Image classification data set "skripsi" (dedihkurnia/skripsi on GitHub). Class labels (12): gymnocalycium mihanovichii var. filadelfiense, p.leninghausii cv. albispina, Coryphantha laui, Coryphantha laui 22, Echinopsis peruviana, Gymnocalycium baldianum, Gymnocalycium mihanovichii, Mammillaria spinosissima f r, Opuntia microdasys, Parodia leninghausii, Parodia leungsi, Parodia leninghausii albispina.

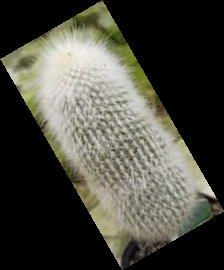
Label: Parodia leninghausii albispina

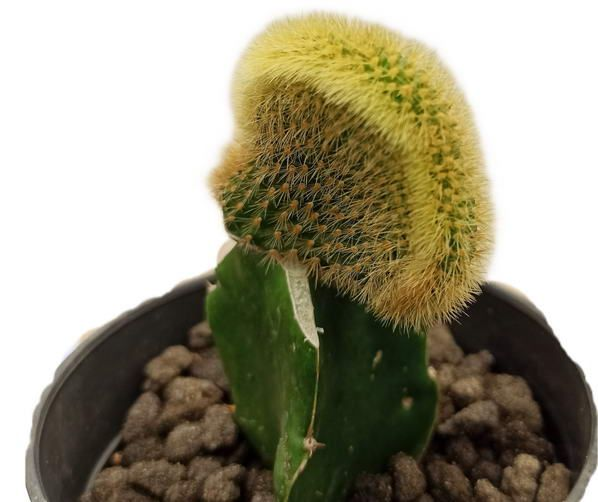
Label: Parodia leninghausii

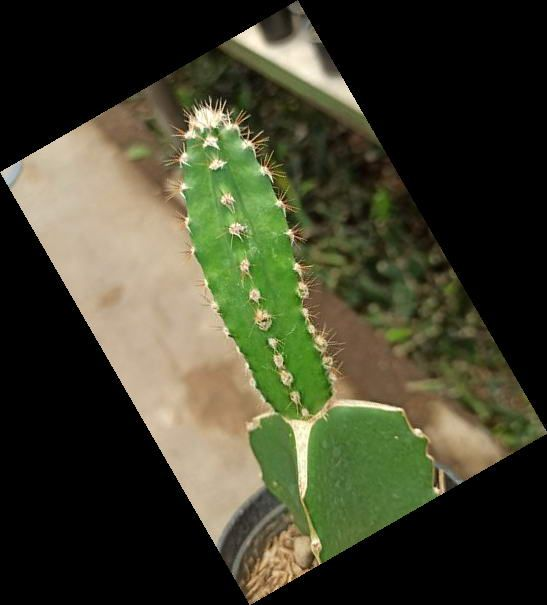
Label: Echinopsis peruviana

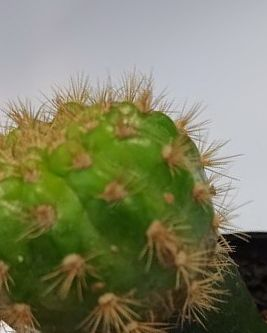
Label: gymnocalycium mihanovichii var. filadelfiense

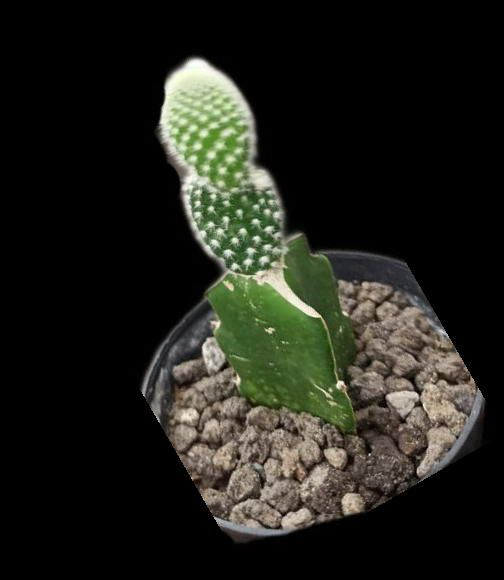
Label: Opuntia microdasys

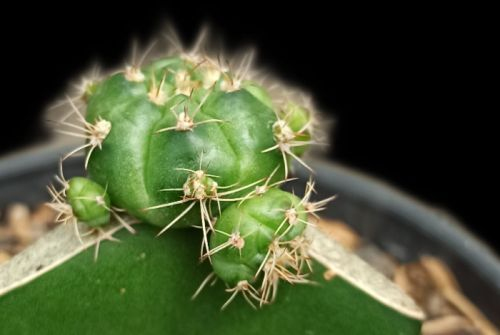
Label: Gymnocalycium baldianum
